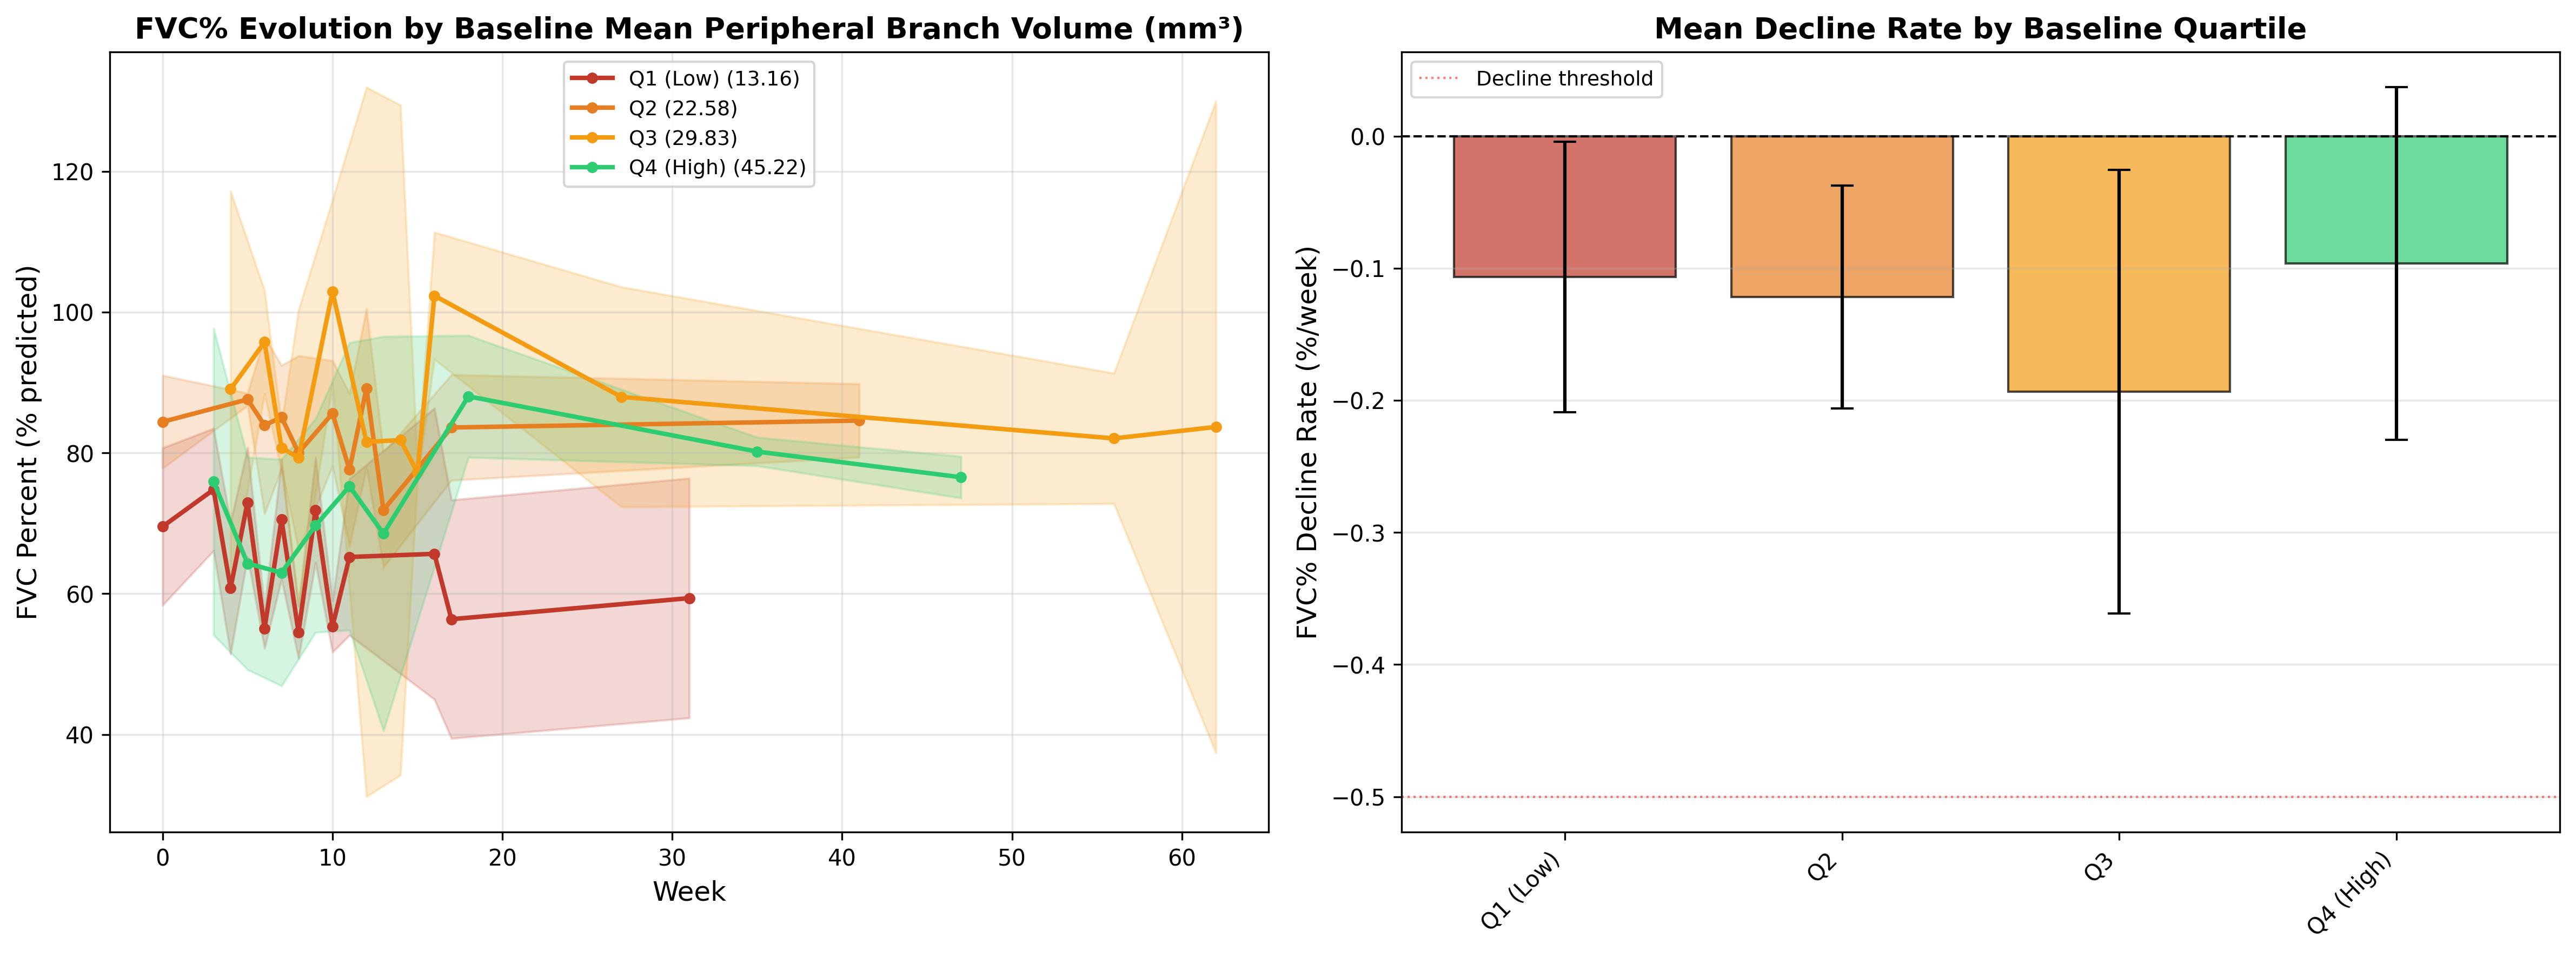

The data file committed next to this chart (first rows):
quartile, baseline_mean, mean_decline, std_decline, median_decline, n_patients, declining_count, stable_count, improving_count
Q1 (Low), 13.16, -0.1065, 0.1024, -0.056, 6, 0, 6, 0
Q2, 22.58, -0.1218, 0.0843, -0.1217, 6, 0, 6, 0
Q3, 29.83, -0.1935, 0.1678, -0.1768, 6, 1, 5, 0
Q4 (High), 45.22, -0.09643, 0.1334, -0.07339, 6, 0, 6, 0
